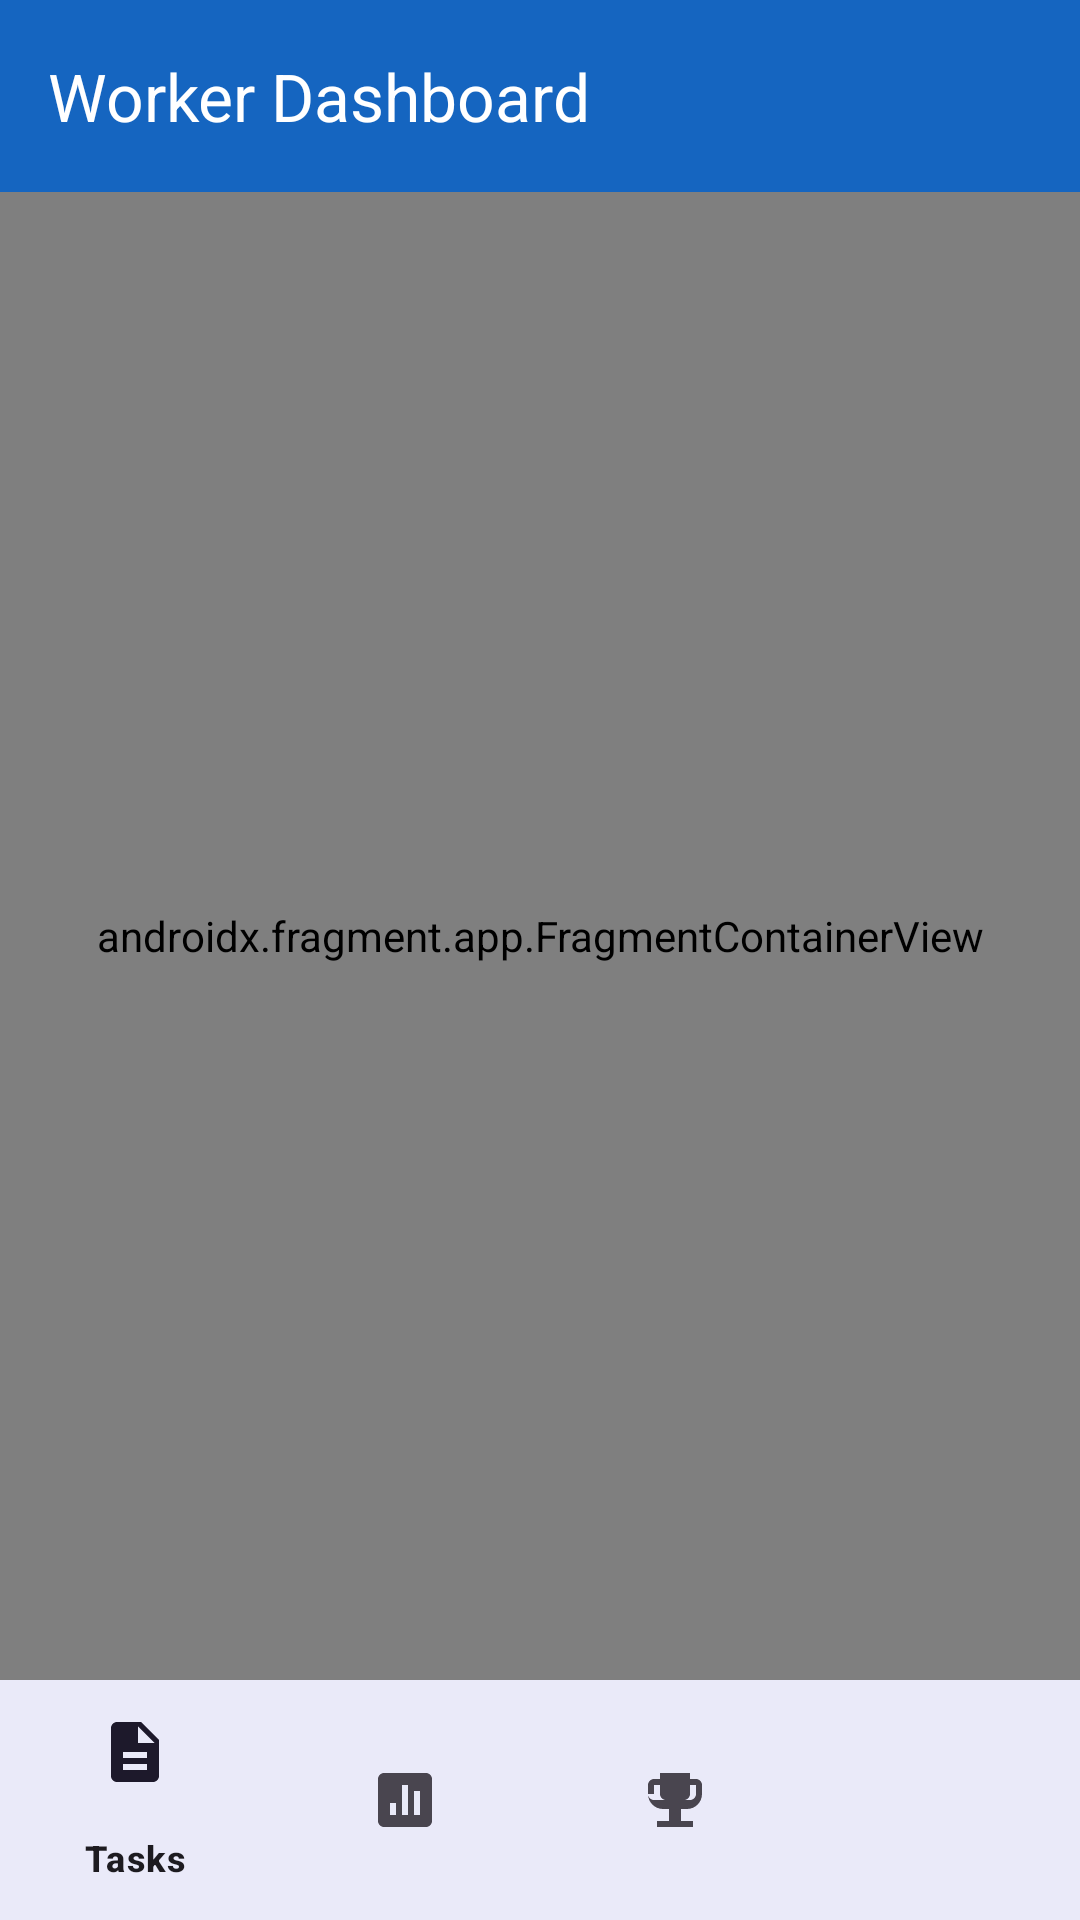

Layout XML and referenced resources for this Android screen:
<!-- AndroidManifest.xml: application theme Theme.SmartCivicGovernance -->
<!-- res/layout/activity_worker_dashboard.xml -->
<?xml version="1.0" encoding="utf-8"?>
<androidx.constraintlayout.widget.ConstraintLayout xmlns:android="http://schemas.android.com/apk/res/android"
    xmlns:app="http://schemas.android.com/apk/res-auto"
    android:layout_width="match_parent"
    android:layout_height="match_parent"
    android:background="@color/background_light">

    <com.google.android.material.appbar.AppBarLayout
        android:id="@+id/appBar"
        android:layout_width="match_parent"
        android:layout_height="wrap_content"
        app:layout_constraintTop_toTopOf="parent">

        <androidx.appcompat.widget.Toolbar
            android:id="@+id/toolbar"
            android:layout_width="match_parent"
            android:layout_height="?attr/actionBarSize"
            android:background="?attr/colorPrimary"
            app:title="Worker Dashboard"
            app:titleTextColor="@color/on_primary" />
    </com.google.android.material.appbar.AppBarLayout>

    <androidx.fragment.app.FragmentContainerView
        android:id="@+id/workerNavHost"
        android:name="androidx.navigation.fragment.NavHostFragment"
        android:layout_width="0dp"
        android:layout_height="0dp"
        app:defaultNavHost="true"
        app:layout_constraintBottom_toTopOf="@id/bottomNav"
        app:layout_constraintEnd_toEndOf="parent"
        app:layout_constraintStart_toStartOf="parent"
        app:layout_constraintTop_toBottomOf="@id/appBar" />

    <com.google.android.material.bottomnavigation.BottomNavigationView
        android:id="@+id/bottomNav"
        android:layout_width="match_parent"
        android:layout_height="wrap_content"
        android:background="?attr/colorSurface"
        app:layout_constraintBottom_toBottomOf="parent"
        app:menu="@menu/worker_bottom_menu" />

</androidx.constraintlayout.widget.ConstraintLayout>
<!-- resources referenced by this layout -->
<resources>
  <color name="background_light">#F5F7FA</color>
  <color name="on_primary">#FFFFFF</color>
  <style name="Theme.SmartCivicGovernance" parent="Theme.Material3.DayNight.NoActionBar">
          
          <item name="colorPrimary">@color/primary</item>
          <item name="colorOnPrimary">@color/on_primary</item>
          <item name="colorSecondary">@color/secondary</item>
          <item name="colorOnSecondary">@color/on_secondary</item>
          <item name="colorError">@color/error</item>
          <item name="colorOnError">@color/on_error</item>
          <item name="android:windowBackground">@color/background_light</item>
          <item name="android:statusBarColor">@color/primary</item>
          
          
          <item name="cardViewStyle">@style/Widget.Material3.CardView.Elevated</item>
      </style>
  <color name="primary">#1565C0</color>
  <color name="secondary">#2E7D32</color>
  <color name="on_secondary">#FFFFFF</color>
  <color name="error">#C62828</color>
  <color name="on_error">#FFFFFF</color>
</resources>
